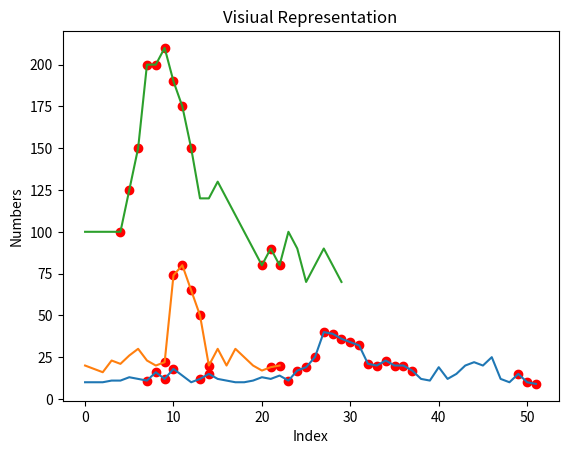

Recreate this plot in Python.
"""
outbreak_tester

this time, dynamically deal with it

"""

from typing import List, Tuple
# from functools import cache
import numpy
import matplotlib.pyplot as plt


def outbreak_check(data: List[int], sequence_length: int = 3) -> List[Tuple[int, int]]:
    """
    get the sequence of data and find abnormality
    """

    outbreaks = abnormality_check(data, 0, sequence_length)

    print("----------Possible Outbreaks----------")

    for idx in range(0, len(outbreaks), 2):
        print(data[outbreaks[idx]:outbreaks[idx+1]])

    print("--------------------------------------\n")


def abnormality_check(data: List[int],
                      starting_index: int,
                      running_size: int = 3,
                      prev_average: float = None,
                      prev_diff: float = None,
                      abnormal: bool = False,
                      decreasing: bool = False,
                      abnormal_count: int = 0,
                      last_normal_average: float = None) -> List[int]:

    """
    Recursively finds abnormalities
    """

    if running_size+starting_index > len(data):
        if abnormal:
            return [len(data) - abnormal_count, len(data)]
        return []

    average = numpy.average(data[starting_index:starting_index+running_size])

    if prev_average is None:
        return abnormality_check(data, starting_index+1, running_size, average)

    diff = data[starting_index+running_size-1] - prev_average

    if abnormal:
        if decreasing:
            if abs(average - last_normal_average) / average < 0.15:
                return ([starting_index - abnormal_count + 1, starting_index+1]
                        + abnormality_check(data, starting_index+1,
                                            running_size, average))

        if diff < 0:
            return abnormality_check(data, starting_index+1, running_size, average, diff,
                                     abnormal=True,
                                     decreasing=True,
                                     abnormal_count=abnormal_count+1,
                                     last_normal_average=last_normal_average)

        return abnormality_check(data, starting_index+1, running_size, average, diff,
                                 abnormal=True,
                                 abnormal_count=abnormal_count+1,
                                 last_normal_average=last_normal_average)

    if prev_diff is None:
        return abnormality_check(data, starting_index+1, running_size, average, diff)

    if diff - prev_diff > average*0.25:
        return abnormality_check(data, starting_index+1, running_size, average, diff,
                                 abnormal=True,
                                 abnormal_count=abnormal_count+1,
                                 last_normal_average=prev_average)

    return abnormality_check(data, starting_index+1, running_size, average, diff)


if __name__ == "__main__":
    TEST_DATA = [10, 10, 10, 11,
                 11, 13, 12, 11,
                 16, 12, 18, 14,
                 10, 12, 15, 12,
                 11, 10, 10, 11,
                 13, 12, 14, 11,
                 17, 19, 25, 40,
                 39, 36, 34, 32,
                 21, 20, 23, 20,
                 20, 17, 12, 11,
                 19, 12, 15, 20,
                 22, 20, 25, 12,
                 10, 15, 10, 9]

    TEST_DATA2 = [20, 18, 16, 23, 21,
                  26, 30, 23, 20, 22,
                  74, 80, 65, 50, 20,
                  30, 20, 30, 25, 20,
                  17, 19, 20]

    TEST_DATA3 = [100, 100, 100, 100, 100,
                  125, 150, 200, 200, 210,
                  190, 175, 150, 120, 120,
                  130, 120, 110, 100, 90,
                  80, 90, 80, 100, 90,
                  70, 80, 90, 80, 70]

    outbreak_check(TEST_DATA)
    outbreak_check(TEST_DATA2)
    outbreak_check(TEST_DATA3, 5)

    outbreak_index = abnormality_check(TEST_DATA, 0)

    for i in range(0, len(outbreak_index), 2):
        for j in range(outbreak_index[i], outbreak_index[i+1]):
            plt.scatter(j, TEST_DATA[j], color="red")

    plotted_data = numpy.array(TEST_DATA)

    plt.plot(plotted_data)
    plt.title("Visiual Representation")
    plt.xlabel("Index")
    plt.ylabel("Numbers")
    plt.grid(False)
    plt.show()

    outbreak_index = abnormality_check(TEST_DATA2, 0)

    for i in range(0, len(outbreak_index), 2):
        for j in range(outbreak_index[i], outbreak_index[i+1]):
            plt.scatter(j, TEST_DATA2[j], color="red")

    plotted_data = numpy.array(TEST_DATA2)

    plt.plot(plotted_data)
    plt.title("Visiual Representation")
    plt.xlabel("Index")
    plt.ylabel("Numbers")
    plt.grid(False)
    plt.show()

    outbreak_index = abnormality_check(TEST_DATA3, 0, 5)

    for i in range(0, len(outbreak_index), 2):
        for j in range(outbreak_index[i], outbreak_index[i+1]):
            plt.scatter(j, TEST_DATA3[j], color="red")

    plotted_data = numpy.array(TEST_DATA3)

    plt.plot(plotted_data)
    plt.title("Visiual Representation")
    plt.xlabel("Index")
    plt.ylabel("Numbers")
    plt.grid(False)
    plt.show()
